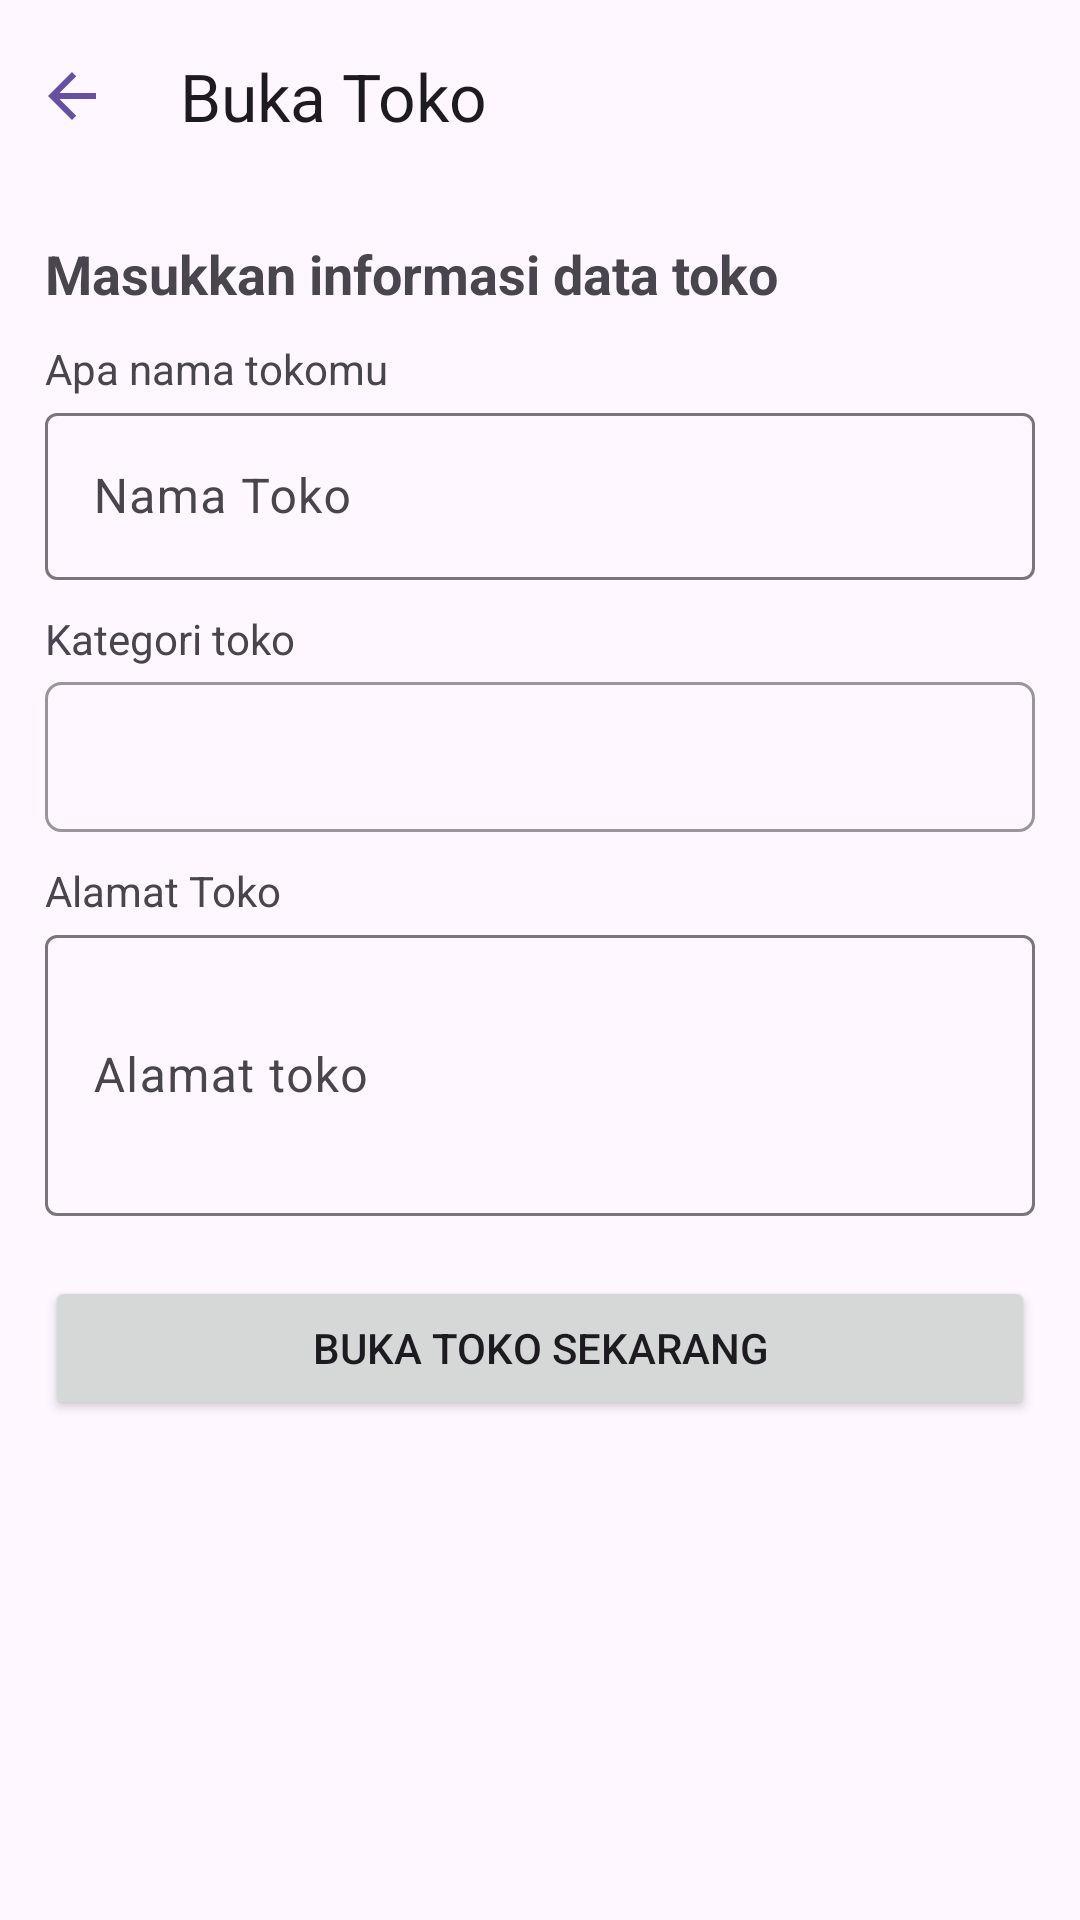

Here is an Android app screen rendered from its layout file. Give the layout XML and the strings, colors and styles it references.
<!-- AndroidManifest.xml: application theme Theme.NoCash -->
<!-- res/layout/fragment_register_seller.xml -->
<?xml version="1.0" encoding="utf-8"?>
<LinearLayout xmlns:android="http://schemas.android.com/apk/res/android"
    xmlns:app="http://schemas.android.com/apk/res-auto"
    xmlns:tools="http://schemas.android.com/tools"
    android:layout_width="match_parent"
    android:layout_height="match_parent"
    android:orientation="vertical"
    tools:context=".ui.seller.RegisterSellerFragment">

    <com.google.android.material.appbar.AppBarLayout
        android:id="@+id/appBarLayout"
        android:layout_width="match_parent"
        android:layout_height="wrap_content"
        android:padding="0dp">

        <com.google.android.material.appbar.MaterialToolbar
            android:id="@+id/toolbar"
            android:layout_width="match_parent"
            android:layout_height="wrap_content"
            android:foregroundTint="?attr/colorPrimary"
            android:minHeight="?attr/actionBarSize"
            app:contentInsetLeft="0dp"
            app:contentInsetStart="0dp"
            app:contentInsetStartWithNavigation="0dp"
            app:title="Buka Toko"
            app:navigationIcon="@drawable/ic_arrow_back" />

    </com.google.android.material.appbar.AppBarLayout>

    <LinearLayout
        android:layout_width="match_parent"
        android:layout_height="wrap_content"
        android:orientation="vertical"
        android:padding="15dp">

        <TextView
            android:id="@+id/title"
            android:layout_width="match_parent"
            android:layout_height="wrap_content"
            android:text="Masukkan informasi data toko"
            android:textSize="18sp"
            android:textStyle="bold" />

        
        <TextView
            android:layout_width="wrap_content"
            android:layout_height="wrap_content"
            android:layout_marginTop="10dp"
            android:text="Apa nama tokomu" />

        <com.google.android.material.textfield.TextInputLayout
            android:id="@+id/tilName"
            android:layout_width="match_parent"
            android:layout_height="wrap_content"
            android:hint="Nama Toko">

            <com.google.android.material.textfield.TextInputEditText
                android:id="@+id/etName"
                android:layout_width="match_parent"
                android:layout_height="wrap_content" />

        </com.google.android.material.textfield.TextInputLayout>

        
        <TextView
            android:layout_width="match_parent"
            android:layout_height="wrap_content"
            android:layout_marginTop="10dp"
            android:text="Kategori toko" />

        <androidx.appcompat.widget.AppCompatSpinner
            android:id="@+id/spinnerCategory"
            android:layout_width="match_parent"
            android:layout_height="50dp"
            android:layout_marginTop="5dp"
            android:background="@drawable/shape_border_black"
            android:paddingHorizontal="10dp"
            android:paddingVertical="5dp" />


        
        <TextView
            android:layout_width="wrap_content"
            android:layout_height="wrap_content"
            android:layout_marginTop="10dp"
            android:text="Alamat Toko" />

        <com.google.android.material.textfield.TextInputLayout
            android:id="@+id/tilAddress"
            android:layout_width="match_parent"
            android:layout_height="wrap_content"
            android:hint="Alamat toko">

            <com.google.android.material.textfield.TextInputEditText
                android:id="@+id/etAddress"
                android:layout_width="match_parent"
                android:layout_height="wrap_content"
                android:inputType="textMultiLine"
                android:maxLines="3"
                android:minLines="3" />

        </com.google.android.material.textfield.TextInputLayout>

        <Button
            android:id="@+id/btnRegisterSeller"
            android:layout_width="match_parent"
            android:layout_height="wrap_content"
            android:layout_marginVertical="20dp"
            app:cornerRadius="?attr/cornerRadius"
            android:text="Buka Toko sekarang"
            />

    </LinearLayout>

</LinearLayout>
<!-- resources referenced by this layout -->
<resources>
  <!-- drawable ic_arrow_back (drawable) -->
  <?xml version="1.0" encoding="utf-8"?>
  <vector xmlns:android="http://schemas.android.com/apk/res/android"
      android:width="24dp"
      android:height="24dp"
      android:adjustViewBounds="true"
      android:autoMirrored="true"
      android:tint="?attr/colorPrimary"
      android:viewportWidth="24"
      android:viewportHeight="24">
      <group
          android:translateX="-4"
          android:translateY="0">
          <path
              android:fillColor="@android:color/white"
              android:pathData="M20,11H7.83l5.59,-5.59L12,4l-8,8 8,8 1.41,-1.41L7.83,13H20v-2z" />
  
      </group>
  
  </vector>
  <!-- drawable shape_border_black (drawable) -->
  <?xml version="1.0" encoding="utf-8"?>
  <shape xmlns:android= "http://schemas.android.com/apk/res/android"
      android:shape="rectangle">
      <stroke android:width="1dp" android:color="@color/black"/>
      <corners android:radius="5dp"/>
  </shape>
  <style name="Theme.NoCash" parent="Base.Theme.NoCash" />
  <color name="black">#66000000</color>
  <style name="Base.Theme.NoCash" parent="Theme.Material3.DayNight.NoActionBar">
          
          
      </style>
</resources>
